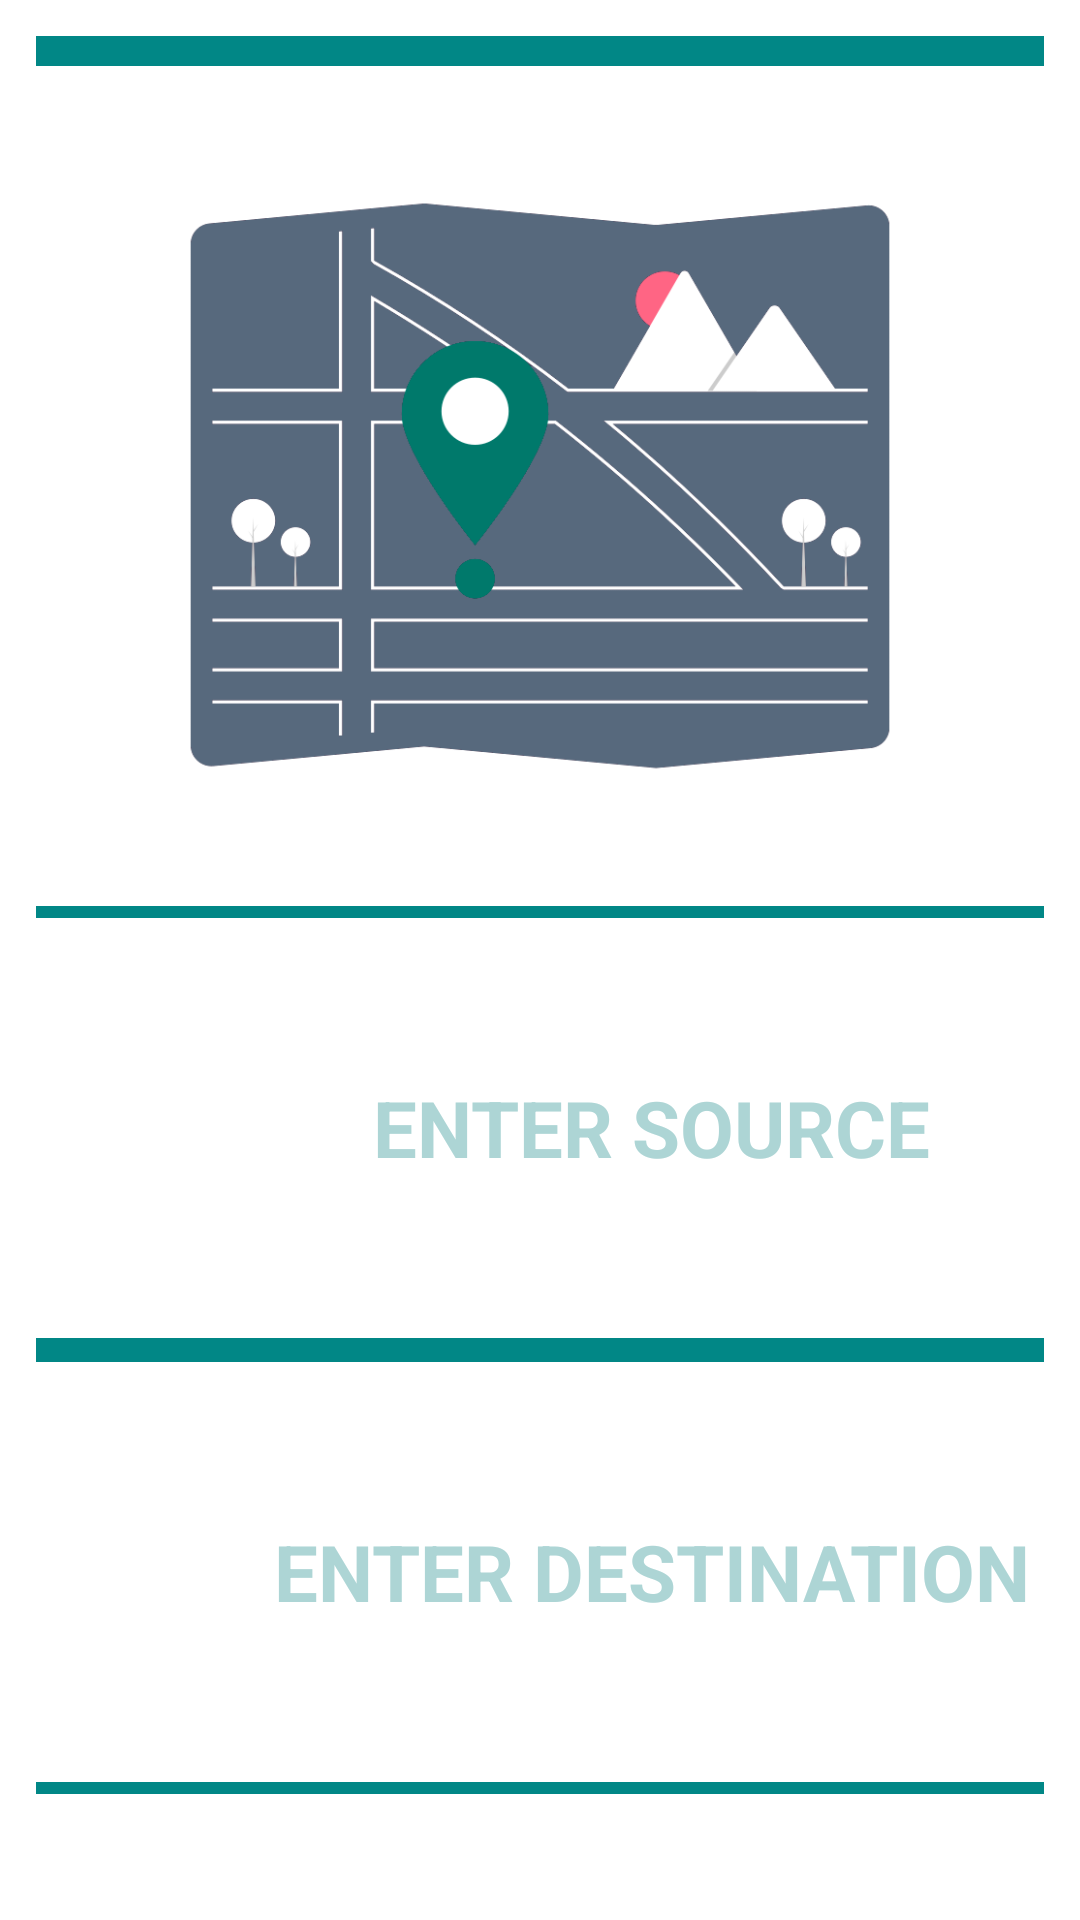

The Android layout XML behind this screen, and the referenced resources:
<!-- AndroidManifest.xml: application theme Theme.WAZE -->
<!-- res/layout/activity_main.xml -->
<?xml version="1.0" encoding="utf-8"?>
<androidx.appcompat.widget.LinearLayoutCompat xmlns:android="http://schemas.android.com/apk/res/android"
    xmlns:app="http://schemas.android.com/apk/res-auto"
    xmlns:tools="http://schemas.android.com/tools"
    android:layout_width="match_parent"
    android:layout_height="match_parent"
    android:background="@color/white"
    android:orientation="vertical"
    android:padding="12dp"
    tools:context=".MainActivity">

    <TextView
        android:layout_width="match_parent"
        android:layout_height="10dp"
        android:background="@color/teal_700"
        />
    <ImageView
        android:id="@+id/roughImg"
        android:layout_width="match_parent"
        android:layout_height="240dp"
        android:src="@drawable/waze_map_dark"
        android:layout_marginTop="20dp"
        android:contentDescription="MapDarkImage" />
    <ScrollView
        android:layout_width="match_parent"
        android:background="@color/white"
        android:layout_height="match_parent">

        <LinearLayout
            android:layout_width="match_parent"
            android:layout_height="wrap_content"
            android:gravity="center"
            android:orientation="vertical" >


            <TextView
                android:layout_width="match_parent"
                android:layout_height="4dp"
                android:layout_marginTop="20dp"
                android:background="@color/teal_700"
                />
            <LinearLayout
                android:layout_width="match_parent"
                android:layout_height="140dp"
                android:orientation="horizontal">

                <ImageView
                    android:id="@+id/imageView"
                    android:layout_width="12dp"
                    android:layout_height="wrap_content"
                    android:layout_weight="1"
                    app:srcCompat="@drawable/waze_source" />

                <AutoCompleteTextView
                    android:id="@+id/autoCompleteTextView"
                    android:layout_width="200dp"
                    android:layout_height="match_parent"
                    android:layout_weight="1"
                    android:gravity="center"
                    android:hint="ENTER SOURCE"
                    android:textColor="@color/teal_700"
                    android:textStyle="bold"
                    android:maxLines="1"
                    android:completionThreshold="1"
                    android:textColorHint="@color/teal_700_light"
                    android:textSize="26sp" />
            </LinearLayout>
            <TextView
                android:layout_width="match_parent"
                android:layout_height="8dp"
                android:background="@color/teal_700"
                />
            <LinearLayout
                android:layout_width="match_parent"
                android:layout_height="140dp"
                android:orientation="horizontal">

                <ImageView
                    android:id="@+id/imageView2"
                    android:layout_width="12dp"
                    android:layout_height="wrap_content"
                    android:layout_weight="1"
                    app:srcCompat="@drawable/waze_dest" />

                <AutoCompleteTextView
                    android:id="@+id/autoCompleteTextView2"
                    android:layout_width="200dp"
                    android:layout_height="match_parent"
                    android:layout_weight="1"
                    android:gravity="center"
                    android:hint="ENTER DESTINATION"
                    android:textColor="@color/teal_700"
                    android:textStyle="bold"
                    android:textColorHint="@color/teal_700_light"
                    android:textSize="26sp"
                    android:maxLines="1"
                    android:completionThreshold="1"
                    />
            </LinearLayout>
            <TextView
                android:layout_width="match_parent"
                android:layout_height="4dp"
                android:background="@color/teal_700"
                />


            <Button
                android:id="@+id/button"
                android:layout_width="180dp"
                android:layout_height="80dp"
                android:layout_marginTop="20dp"
                android:text="DONE"
                android:textColor="@color/white"
                android:textSize="30sp"
                android:onClick="onDone"
                android:textStyle="bold"
                app:cornerRadius="20dp" />
            <TextView
                android:layout_width="match_parent"
                android:layout_marginTop="600dp"
                android:layout_height="4dp"
                android:background="@color/teal_700"
                />


        </LinearLayout>
    </ScrollView>
</androidx.appcompat.widget.LinearLayoutCompat>
<!-- resources referenced by this layout -->
<resources>
  <color name="teal_700">#FF018786</color>
  <color name="teal_700_light">#ADD5D5</color>
  <color name="white">#FFFFFFFF</color>
  <!-- drawable waze_dest: png bitmap (drawable-v24, 31404 bytes) -->
  <!-- drawable waze_map_dark: png bitmap (drawable-v24, 33045 bytes) -->
  <!-- drawable waze_source: png bitmap (drawable-v24, 28862 bytes) -->
  <style name="Theme.WAZE" parent="Theme.MaterialComponents.DayNight.DarkActionBar">
          
          <item name="colorPrimary">@color/teal_700</item>
          <item name="colorPrimaryVariant">@color/teal_700</item>
          <item name="colorOnPrimary">@color/white</item>
          
          <item name="colorSecondary">@color/teal_700</item>
          <item name="colorSecondaryVariant">@color/teal_700</item>
          <item name="colorOnSecondary">@color/white</item>
          
          <item name="android:statusBarColor" tools:targetApi="l">?attr/colorPrimaryVariant</item>
          
      </style>
</resources>
